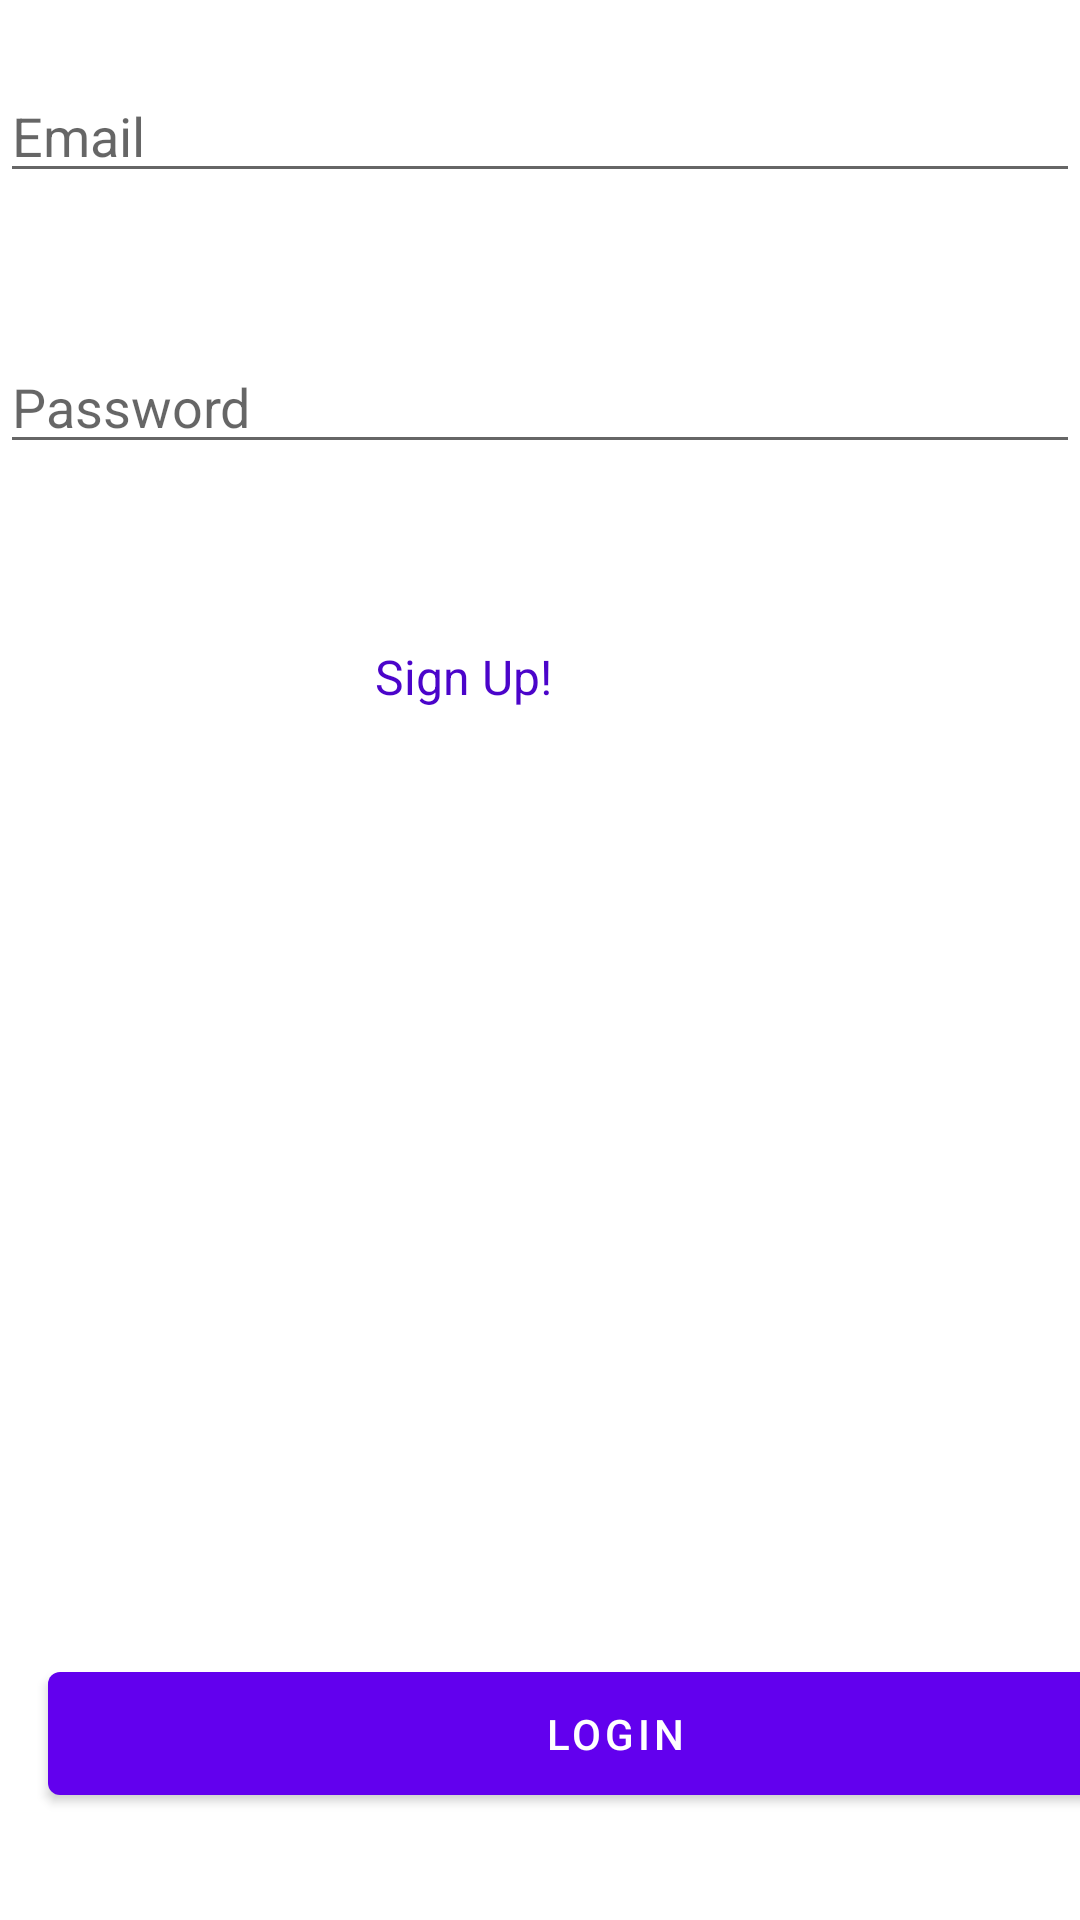

Reconstruct the res/layout file that produces this screen, plus the resources it refers to.
<!-- AndroidManifest.xml: application theme Theme.FirebaseClubManagement_A187991 -->
<!-- res/layout/activity_log_in.xml -->
<?xml version="1.0" encoding="utf-8"?>
<androidx.constraintlayout.widget.ConstraintLayout xmlns:android="http://schemas.android.com/apk/res/android"
    xmlns:app="http://schemas.android.com/apk/res-auto"
    xmlns:tools="http://schemas.android.com/tools"
    android:layout_width="match_parent"
    android:layout_height="match_parent"
    tools:context=".LogInActivity">

    <com.google.android.material.textfield.TextInputLayout
        android:layout_width="409dp"
        android:layout_height="wrap_content"
        android:layout_marginStart="1dp"
        android:layout_marginTop="5dp"
        android:layout_marginEnd="1dp"
        app:layout_constraintEnd_toEndOf="parent"
        app:layout_constraintStart_toStartOf="parent"
        app:layout_constraintTop_toBottomOf="@+id/login_et_email">

    </com.google.android.material.textfield.TextInputLayout>

    <com.google.android.material.textfield.TextInputLayout
        android:id="@+id/textInputLayout"
        android:layout_width="409dp"
        android:layout_height="wrap_content"
        android:layout_marginStart="1dp"
        android:layout_marginTop="51dp"
        android:layout_marginEnd="1dp"
        app:layout_constraintEnd_toEndOf="parent"
        app:layout_constraintStart_toStartOf="parent"
        app:layout_constraintTop_toBottomOf="@+id/login_et_password">

    </com.google.android.material.textfield.TextInputLayout>

    <Button
        android:id="@+id/login_btn_login"
        android:layout_width="378dp"
        android:layout_height="53dp"
        android:layout_marginStart="16dp"
        android:layout_marginTop="232dp"
        android:layout_marginEnd="16dp"
        android:layout_marginBottom="16dp"
        android:text="LOGIN"
        app:layout_constraintBottom_toBottomOf="parent"
        app:layout_constraintEnd_toEndOf="parent"
        app:layout_constraintHorizontal_bias="0.0"
        app:layout_constraintStart_toStartOf="parent"
        app:layout_constraintTop_toBottomOf="@+id/login_tv_sign_up"
        app:layout_constraintVertical_bias="0.81" />

    <TextView
        android:id="@+id/login_tv_sign_up"
        android:layout_width="wrap_content"
        android:layout_height="wrap_content"
        android:layout_marginStart="176dp"
        android:layout_marginTop="60dp"
        android:layout_marginEnd="176dp"
        android:text="Sign Up!"
        android:textAppearance="@android:style/TextAppearance.Material.Medium"
        android:textColor="#4B04CA"
        android:textSize="16sp"
        app:layout_constraintEnd_toEndOf="parent"
        app:layout_constraintHorizontal_bias="1.0"
        app:layout_constraintStart_toStartOf="parent"
        app:layout_constraintTop_toBottomOf="@+id/login_et_password" />

    <com.google.android.material.textfield.TextInputEditText
        android:id="@+id/login_et_email"
        android:layout_width="match_parent"
        android:layout_height="wrap_content"
        android:layout_marginTop="23dp"
        android:hint="Email"
        app:layout_constraintEnd_toEndOf="parent"
        app:layout_constraintStart_toStartOf="parent"
        app:layout_constraintTop_toTopOf="parent" />

    <com.google.android.material.textfield.TextInputEditText
        android:id="@+id/login_et_password"
        android:layout_width="match_parent"
        android:layout_height="wrap_content"
        android:layout_marginTop="49dp"
        android:hint="Password"
        app:layout_constraintEnd_toEndOf="parent"
        app:layout_constraintStart_toStartOf="parent"
        app:layout_constraintTop_toBottomOf="@+id/login_et_email" />
</androidx.constraintlayout.widget.ConstraintLayout>
<!-- resources referenced by this layout -->
<resources>
  <style name="Theme.FirebaseClubManagement_A187991" parent="Theme.MaterialComponents.DayNight.DarkActionBar">
          
          <item name="colorPrimary">@color/purple_500</item>
          <item name="colorPrimaryVariant">@color/purple_700</item>
          <item name="colorOnPrimary">@color/white</item>
          
          <item name="colorSecondary">@color/teal_200</item>
          <item name="colorSecondaryVariant">@color/teal_700</item>
          <item name="colorOnSecondary">@color/black</item>
          
          <item name="android:statusBarColor">?attr/colorPrimaryVariant</item>
          
      </style>
  <!-- not gathered from this repository: default colours our renderer supplied (Android Studio template values) -->
  <color name="purple_500">#FF6200EE</color>
  <color name="purple_700">#FF3700B3</color>
  <color name="teal_200">#FF03DAC5</color>
  <color name="teal_700">#FF018786</color>
  <color name="black">#FF000000</color>
  <color name="white">#FFFFFFFF</color>
</resources>
